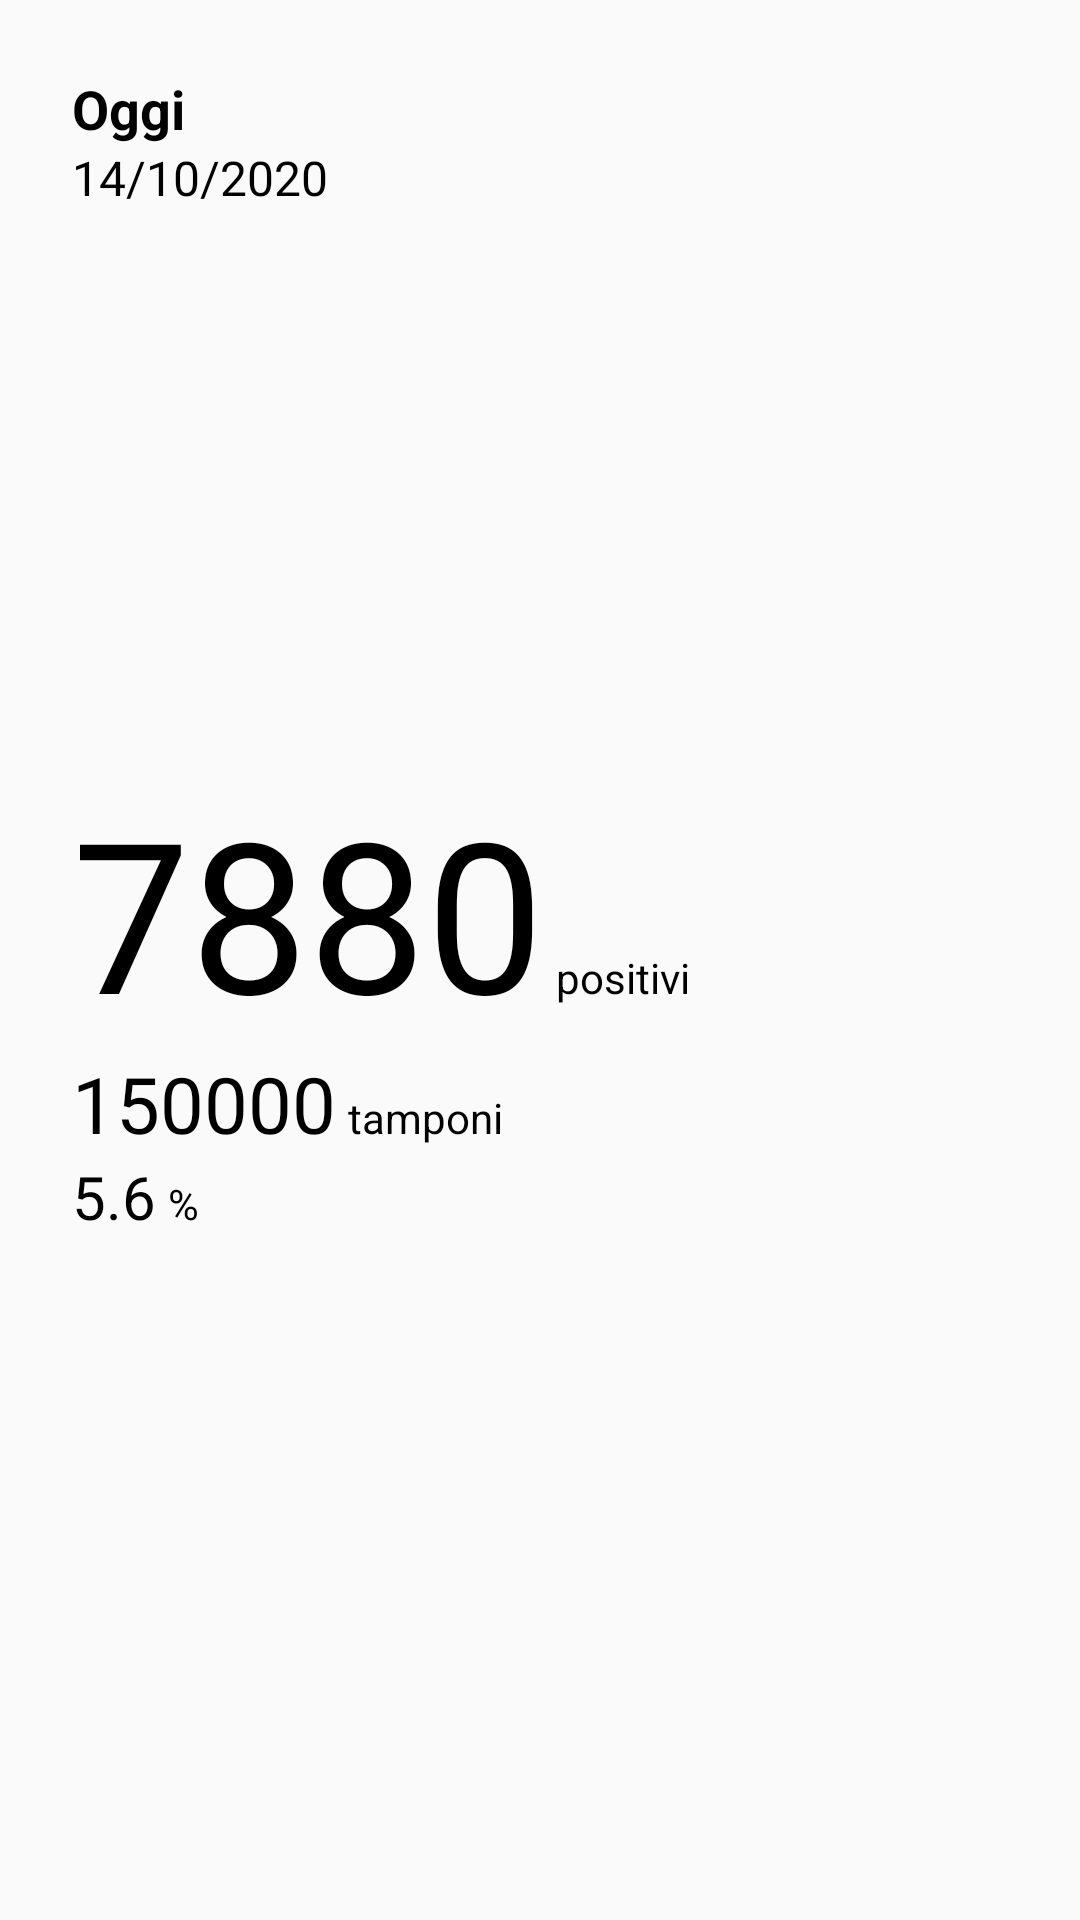

Here is an Android app screen rendered from its layout file. Give the layout XML and the strings, colors and styles it references.
<!-- AndroidManifest.xml: application theme AppTheme -->
<!-- res/layout/fragment_dashboard.xml -->
<?xml version="1.0" encoding="utf-8"?>
<RelativeLayout xmlns:android="http://schemas.android.com/apk/res/android"
    xmlns:app="http://schemas.android.com/apk/res-auto"
    xmlns:tools="http://schemas.android.com/tools"
    android:layout_width="match_parent"
    android:layout_height="match_parent"
    tools:context=".ui.dashboard.DashboardFragment">
    <LinearLayout
        android:layout_margin="24dp"
        android:orientation="vertical"
        android:layout_width="match_parent"
        android:layout_height="wrap_content">
        <TextView
            android:textStyle="bold"
            android:textSize="18dp"
            android:text="Oggi"
            android:id="@+id/txt_what_day"
            android:textColor="@color/black"
            android:layout_width="match_parent"
            android:layout_height="wrap_content">
        </TextView>
        <TextView
            android:textSize="16dp"
            android:text="14/10/2020"
            android:id="@+id/txt_day"
            android:textColor="@color/black"
            android:layout_width="match_parent"
            android:layout_height="wrap_content">
        </TextView>

    </LinearLayout>
    <LinearLayout
        android:layout_margin="24dp"
        android:layout_centerInParent="true"
        android:orientation="vertical"
        android:layout_width="match_parent"
        android:layout_height="wrap_content">
        <LinearLayout
            android:layout_marginTop="30dp"

            android:orientation="horizontal"
            android:layout_width="wrap_content"
            android:layout_height="wrap_content">
            <TextView
                android:id="@+id/txt_new_positive"
                android:textColor="@color/black"
                android:text="7880"
                android:textSize="70dp"
                android:textAlignment="center"
                android:layout_width="wrap_content"
                android:layout_height="wrap_content"></TextView>
            <TextView
                android:layout_marginLeft="4dp"
                android:textColor="@color/black"
                android:text="positivi"

                android:textAlignment="center"
                android:layout_width="wrap_content"
                android:layout_height="wrap_content"></TextView>
        </LinearLayout>

        <LinearLayout

            android:orientation="horizontal"
            android:layout_width="wrap_content"
            android:layout_height="wrap_content">
            <TextView

                android:textColor="@color/black"
                android:text="150000"
                android:textSize="26dp"
                android:textAlignment="center"
                android:layout_width="wrap_content"
                android:layout_height="wrap_content"></TextView>
            <TextView
                android:layout_marginLeft="4dp"
                android:textColor="@color/black"
                android:text="tamponi"
                android:textAlignment="center"
                android:layout_width="wrap_content"
                android:layout_height="wrap_content"></TextView>

        </LinearLayout>
        <LinearLayout

            android:orientation="horizontal"
            android:layout_width="wrap_content"
            android:layout_height="wrap_content">
            <TextView

                android:textColor="@color/black"
                android:text="5.6"
                android:textSize="20dp"
                android:textAlignment="center"
                android:layout_width="wrap_content"
                android:layout_height="wrap_content"></TextView>
            <TextView
                android:layout_marginLeft="4dp"
                android:textColor="@color/black"
                android:text="%"
                android:textAlignment="center"
                android:layout_width="wrap_content"
                android:layout_height="wrap_content"></TextView>

        </LinearLayout>
    </LinearLayout>


</RelativeLayout>
<!-- resources referenced by this layout -->
<resources>
  <color name="black">#000000</color>
  <style name="AppTheme" parent="Theme.AppCompat.Light.DarkActionBar">
          
          
          <item name="colorPrimary">@color/colorPrimary</item>
          <item name="colorPrimaryDark">@color/colorPrimaryDark</item>
          <item name="colorAccent">@color/colorAccent</item>
      </style>
  <color name="colorPrimary">#6200EE</color>
  <color name="colorPrimaryDark">#3700B3</color>
  <color name="colorAccent">#03DAC5</color>
</resources>
